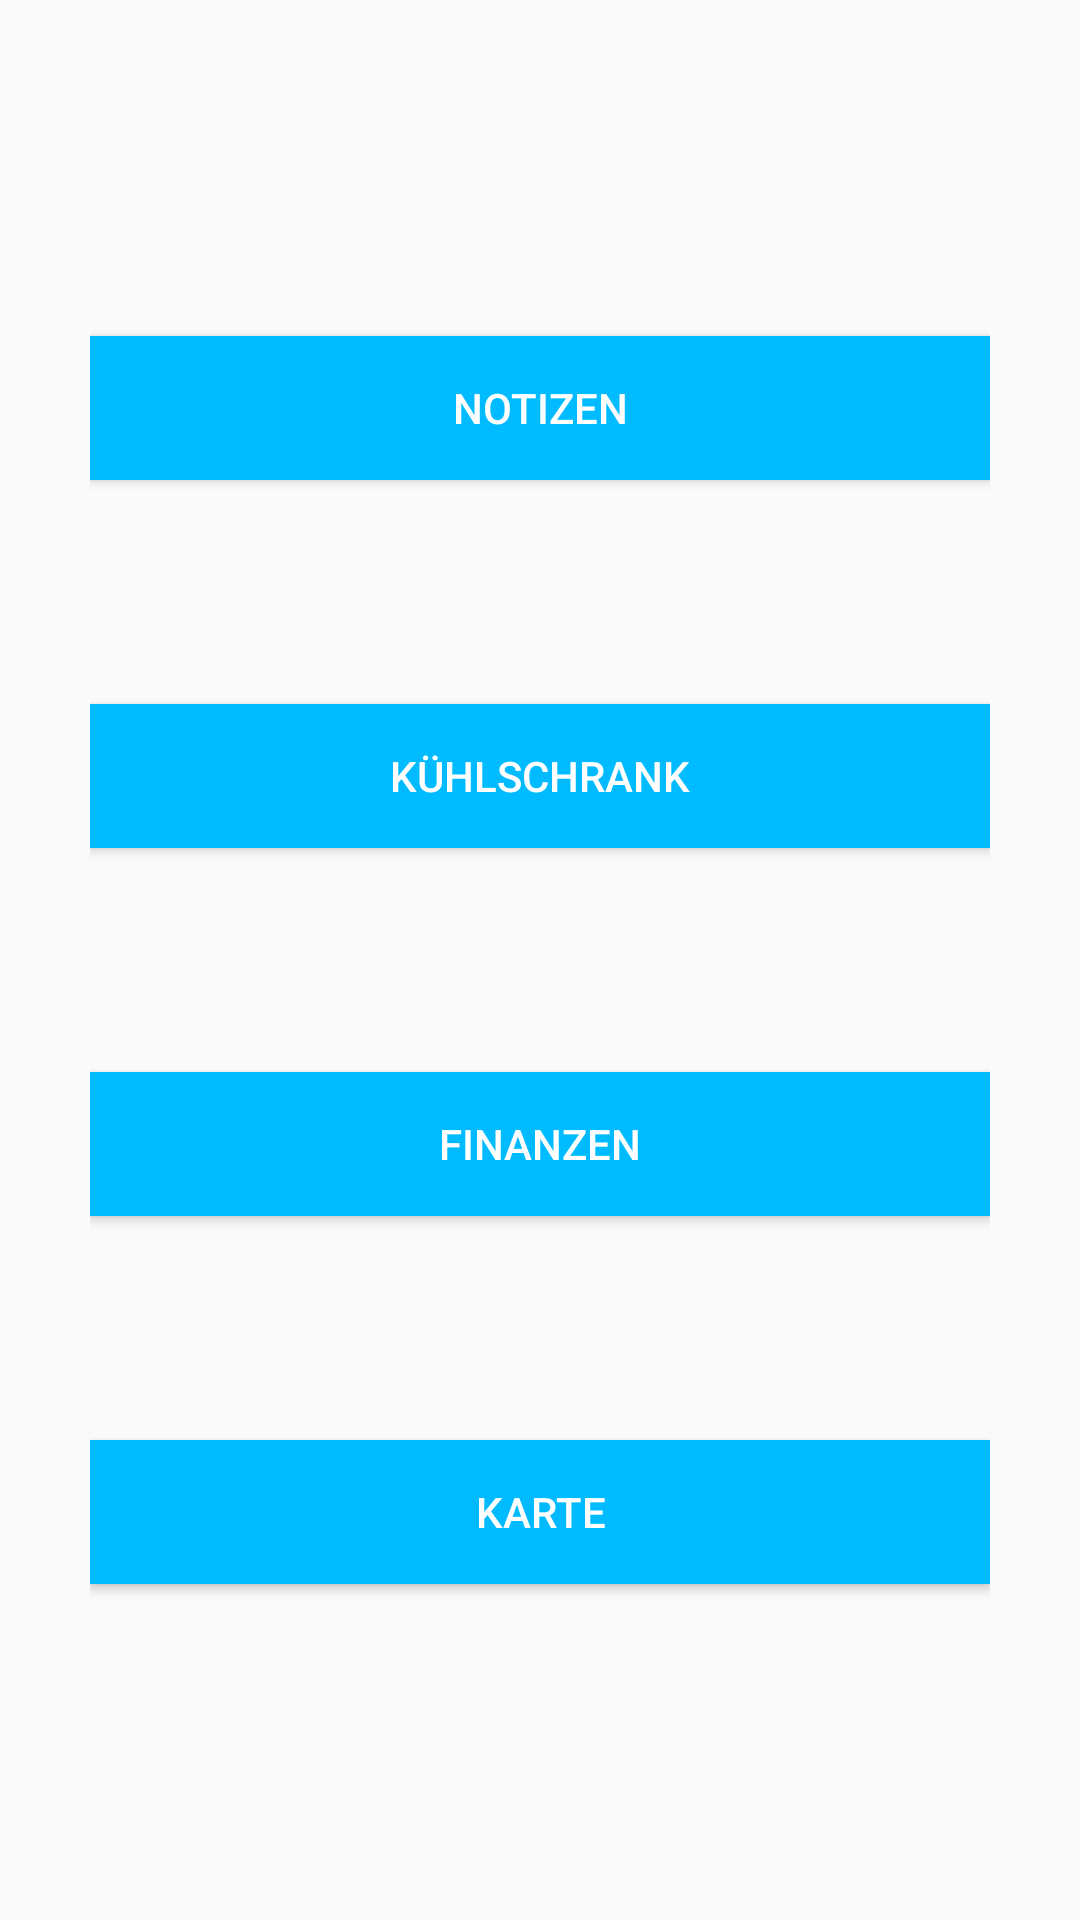

Android layout source for this screen:
<!-- AndroidManifest.xml: application theme AppTheme -->
<!-- res/layout/activity_me.xml -->
<?xml version="1.0" encoding="utf-8"?>
<RelativeLayout xmlns:android="http://schemas.android.com/apk/res/android"
    app:theme="@style/AlertDialog.AppCompat"
    xmlns:app="http://schemas.android.com/apk/res-auto"
    xmlns:tools="http://schemas.android.com/tools"
    android:layout_width="match_parent"
    android:layout_height="match_parent"
    tools:context="com.ksk.daily_agenda.Home"
    tools:layout_editor_absoluteY="81dp"
    tools:layout_editor_absoluteX="0dp">

    <LinearLayout
        app:layout_constraintStart_toStartOf="parent"
        app:layout_constraintEnd_toEndOf="parent"
        android:layout_width="match_parent"
        android:layout_height="match_parent"
        android:layout_marginLeft="30dp"
        android:layout_marginRight="30dp"
        tools:layout_editor_absoluteY="8dp"
        tools:layout_editor_absoluteX="8dp"
        android:orientation="vertical"
        android:gravity="center"
        android:weightSum="6">
        <LinearLayout
            android:layout_width="match_parent"
            android:layout_height="wrap_content"
            android:layout_weight="1"
            tools:layout_editor_absoluteY="8dp"
            tools:layout_editor_absoluteX="8dp">

            <Button
                android:id="@+id/me_notes"
                android:textColor="@color/white"
                android:background="@color/DAcolor"
                android:layout_width="match_parent"
                android:layout_height="wrap_content"
                android:layout_gravity="center"
                android:text="@string/notes" />
        </LinearLayout>
        <LinearLayout
            android:layout_width="match_parent"
            android:layout_height="wrap_content"
            android:layout_weight="1"
            tools:layout_editor_absoluteY="8dp"
            tools:layout_editor_absoluteX="8dp">

            <Button
                android:id="@+id/me_fridge"
                android:textColor="@color/white"
                android:background="@color/DAcolor"
                android:layout_width="match_parent"
                android:layout_height="wrap_content"
                android:layout_gravity="center"
                android:text="@string/fridge" />

        </LinearLayout>
        <LinearLayout
            android:layout_width="match_parent"
            android:layout_height="wrap_content"
            android:layout_weight="1"
            tools:layout_editor_absoluteY="8dp"
            tools:layout_editor_absoluteX="8dp">

            <Button
                android:id="@+id/me_finances"
                android:textColor="@color/white"
                android:background="@color/DAcolor"
                android:layout_width="match_parent"
                android:layout_height="wrap_content"
                android:layout_gravity="center"
                android:text="@string/finances" />

        </LinearLayout>
        <LinearLayout
            android:layout_width="match_parent"
            android:layout_height="wrap_content"
            android:layout_weight="1"
            tools:layout_editor_absoluteY="8dp"
            tools:layout_editor_absoluteX="8dp">

            <Button
                android:id="@+id/me_map"
                android:textColor="@color/white"
                android:background="@color/DAcolor"
                android:layout_width="match_parent"
                android:layout_height="wrap_content"
                android:layout_gravity="center"
                android:text="@string/map" />

        </LinearLayout>
    </LinearLayout>

</RelativeLayout>
<!-- resources referenced by this layout -->
<resources>
  <color name="DAcolor">#00BBFF</color>
  <color name="white">#FFFFFF</color>
  <string name="finances">Finanzen</string>
  <string name="fridge">Kühlschrank</string>
  <string name="map">Karte</string>
  <string name="notes">Notizen</string>
  <style name="AppTheme" parent="Theme.AppCompat.Light.DarkActionBar">
          
          <item name="colorPrimary">@color/DAcolor</item>
          <item name="colorPrimaryDark">@color/DAcolorDark</item>
          <item name="colorAccent">@color/DAcolorDarker</item>
      </style>
  <color name="DAcolorDark">#0095CC</color>
  <color name="DAcolorDarker">#004E6B</color>
</resources>
